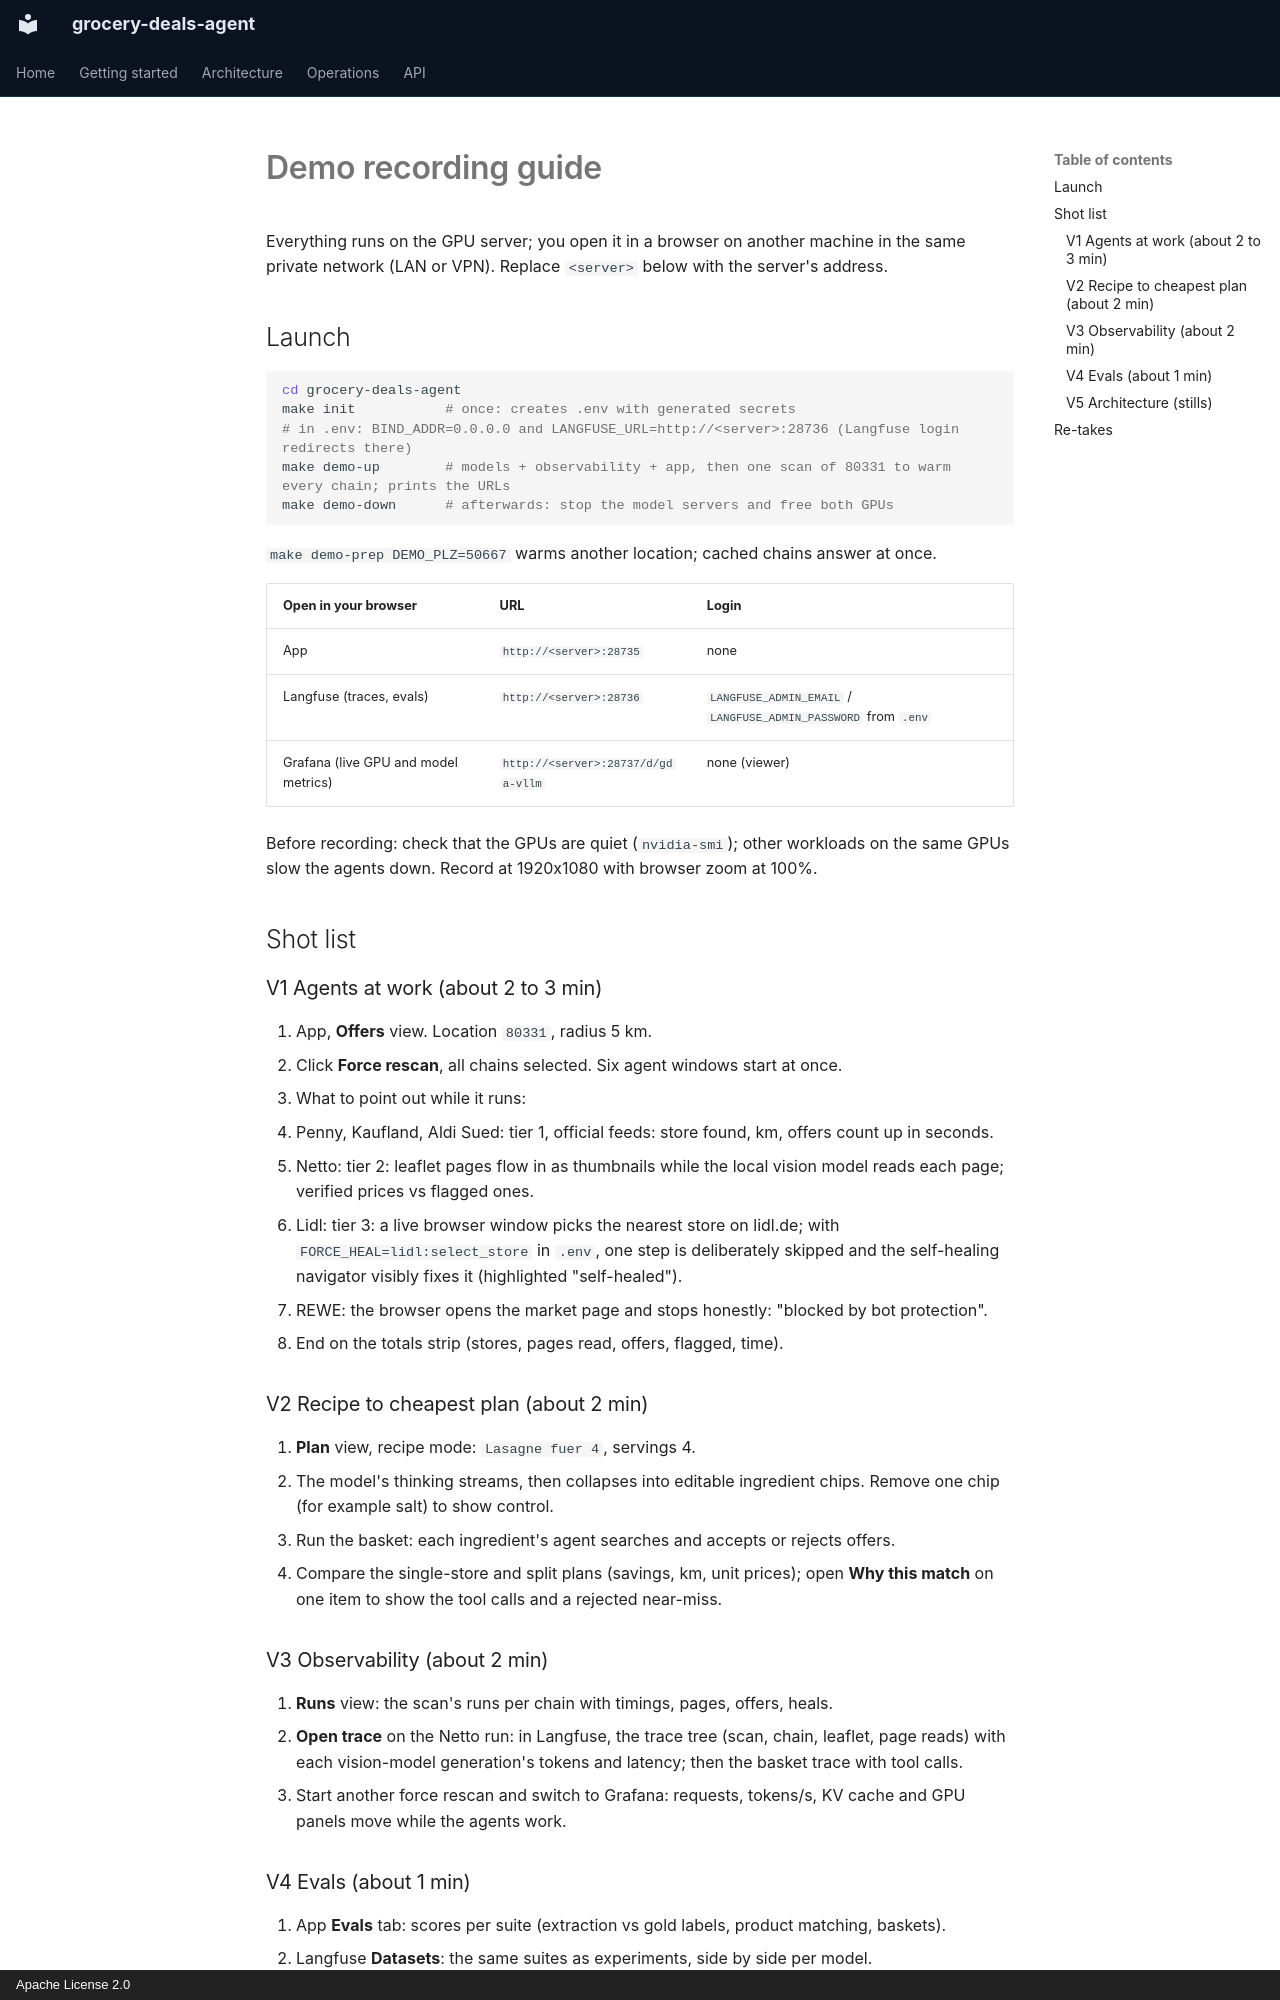

repository: Parikshit00/grocery-deals-agent · page: DEMO/index.html · generator: mkdocs · copyright: Apache License 2.0

# Demo recording guide

Everything runs on the GPU server; you open it in a browser on another machine in the same
private network (LAN or VPN). Replace `<server>` below with the server's address.

## Launch

```bash
cd grocery-deals-agent
make init           # once: creates .env with generated secrets
# in .env: BIND_ADDR=0.0.0.0 and LANGFUSE_URL=http://<server>:28736 (Langfuse login redirects there)
make demo-up        # models + observability + app, then one scan of 80331 to warm every chain; prints the URLs
make demo-down      # afterwards: stop the model servers and free both GPUs
```

`make demo-prep DEMO_PLZ=50667` warms another location; cached chains answer at once.

| Open in your browser | URL | Login |
|---|---|---|
| App | `http://<server>:28735` | none |
| Langfuse (traces, evals) | `http://<server>:28736` | `LANGFUSE_ADMIN_EMAIL` / `LANGFUSE_ADMIN_PASSWORD` from `.env` |
| Grafana (live GPU and model metrics) | `http://<server>:28737/d/gda-vllm` | none (viewer) |

Before recording: check that the GPUs are quiet (`nvidia-smi`); other workloads on the same GPUs
slow the agents down. Record at 1920x1080 with browser zoom at 100%.

## Shot list

### V1 Agents at work (about 2 to 3 min)
1. App, **Offers** view. Location `80331`, radius 5 km.
2. Click **Force rescan**, all chains selected. Six agent windows start at once.
3. What to point out while it runs:
   - Penny, Kaufland, Aldi Sued: tier 1, official feeds: store found, km, offers count up in seconds.
   - Netto: tier 2: leaflet pages flow in as thumbnails while the local vision model reads each
     page; verified prices vs flagged ones.
   - Lidl: tier 3: a live browser window picks the nearest store on lidl.de; with
     `FORCE_HEAL=lidl:select_store` in `.env`, one step is deliberately skipped and the
     self-healing navigator visibly fixes it (highlighted "self-healed").
   - REWE: the browser opens the market page and stops honestly: "blocked by bot protection".
4. End on the totals strip (stores, pages read, offers, flagged, time).

### V2 Recipe to cheapest plan (about 2 min)
1. **Plan** view, recipe mode: `Lasagne fuer 4`, servings 4.
2. The model's thinking streams, then collapses into editable ingredient chips. Remove one chip
   (for example salt) to show control.
3. Run the basket: each ingredient's agent searches and accepts or rejects offers.
4. Compare the single-store and split plans (savings, km, unit prices); open
   **Why this match** on one item to show the tool calls and a rejected near-miss.

### V3 Observability (about 2 min)
1. **Runs** view: the scan's runs per chain with timings, pages, offers, heals.
2. **Open trace** on the Netto run: in Langfuse, the trace tree (scan, chain, leaflet, page reads)
   with each vision-model generation's tokens and latency; then the basket trace with tool calls.
3. Start another force rescan and switch to Grafana: requests, tokens/s, KV cache and GPU panels
   move while the agents work.
